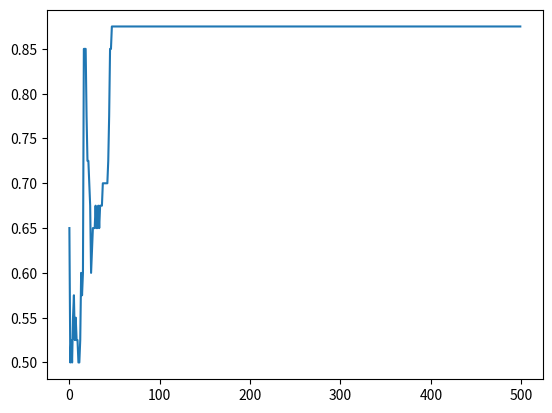

Generate this figure with matplotlib:
import matplotlib.pyplot as plt

y = [0.65, 0.5, 0.525, 0.5, 0.55, 0.575, 0.525, 0.55, 0.525, 0.525, 0.5, 0.5, 0.525, 0.6, 0.575, 0.6, 0.85, 0.85, 0.85, 0.775, 0.725, 0.725, 0.7, 0.675, 0.6, 0.625, 0.65, 0.65, 0.65, 0.675, 0.65, 0.65, 0.675, 0.65, 0.675, 0.675, 0.675, 0.7, 0.7, 0.7, 0.7, 0.7, 0.7, 0.725, 0.775, 0.85, 0.85, 0.875, 0.875, 0.875, 0.875, 0.875, 0.875, 0.875, 0.875, 0.875, 0.875, 0.875, 0.875, 0.875, 0.875, 0.875, 0.875, 0.875, 0.875, 0.875, 0.875, 0.875, 0.875, 0.875, 0.875, 0.875, 0.875, 0.875, 0.875, 0.875, 0.875, 0.875, 0.875, 0.875, 0.875, 0.875, 0.875, 0.875, 0.875, 0.875, 0.875, 0.875, 0.875, 0.875, 0.875, 0.875, 0.875, 0.875, 0.875, 0.875, 0.875, 0.875, 0.875, 0.875, 0.875, 0.875, 0.875, 0.875, 0.875, 0.875, 0.875, 0.875, 0.875, 0.875, 0.875, 0.875, 0.875, 0.875, 0.875, 0.875, 0.875, 0.875, 0.875, 0.875, 0.875, 0.875, 0.875, 0.875, 0.875, 0.875, 0.875, 0.875, 0.875, 0.875, 0.875, 0.875, 0.875, 0.875, 0.875, 0.875, 0.875, 0.875, 0.875, 0.875, 0.875, 0.875, 0.875, 0.875, 0.875, 0.875, 0.875, 0.875, 0.875, 0.875, 0.875, 0.875, 0.875, 0.875, 0.875, 0.875, 0.875, 0.875, 0.875, 0.875, 0.875, 0.875, 0.875, 0.875, 0.875, 0.875, 0.875, 0.875, 0.875, 0.875, 0.875, 0.875, 0.875, 0.875, 0.875, 0.875, 0.875, 0.875, 0.875, 0.875, 0.875, 0.875, 0.875, 0.875, 0.875, 0.875, 0.875, 0.875, 0.875, 0.875, 0.875, 0.875, 0.875, 0.875, 0.875, 0.875, 0.875, 0.875, 0.875, 0.875, 0.875, 0.875, 0.875, 0.875, 0.875, 0.875, 0.875, 0.875, 0.875, 0.875, 0.875, 0.875, 0.875, 0.875, 0.875, 0.875, 0.875, 0.875, 0.875, 0.875, 0.875, 0.875, 0.875, 0.875, 0.875, 0.875, 0.875, 0.875, 0.875, 0.875, 0.875, 0.875, 0.875, 0.875, 0.875, 0.875, 0.875, 0.875, 0.875, 0.875, 0.875, 0.875, 0.875, 0.875, 0.875, 0.875, 0.875, 0.875, 0.875, 0.875, 0.875, 0.875, 0.875, 0.875, 0.875, 0.875, 0.875, 0.875, 0.875, 0.875, 0.875, 0.875, 0.875, 0.875, 0.875, 0.875, 0.875, 0.875, 0.875, 0.875, 0.875, 0.875, 0.875, 0.875, 0.875, 0.875, 0.875, 0.875, 0.875, 0.875, 0.875, 0.875, 0.875, 0.875, 0.875, 0.875, 0.875, 0.875, 0.875, 0.875, 0.875, 0.875, 0.875, 0.875, 0.875, 0.875, 0.875, 0.875, 0.875, 0.875, 0.875, 0.875, 0.875, 0.875, 0.875, 0.875, 0.875, 0.875, 0.875, 0.875, 0.875, 0.875, 0.875, 0.875, 0.875, 0.875, 0.875, 0.875, 0.875, 0.875, 0.875, 0.875, 0.875, 0.875, 0.875, 0.875, 0.875, 0.875, 0.875, 0.875, 0.875, 0.875, 0.875, 0.875, 0.875, 0.875, 0.875, 0.875, 0.875, 0.875, 0.875, 0.875, 0.875, 0.875, 0.875, 0.875, 0.875, 0.875, 0.875, 0.875, 0.875, 0.875, 0.875, 0.875, 0.875, 0.875, 0.875, 0.875, 0.875, 0.875, 0.875, 0.875, 0.875, 0.875, 0.875, 0.875, 0.875, 0.875, 0.875, 0.875, 0.875, 0.875, 0.875, 0.875, 0.875, 0.875, 0.875, 0.875, 0.875, 0.875, 0.875, 0.875, 0.875, 0.875, 0.875, 0.875, 0.875, 0.875, 0.875, 0.875, 0.875, 0.875, 0.875, 0.875, 0.875, 0.875, 0.875, 0.875, 0.875, 0.875, 0.875, 0.875, 0.875, 0.875, 0.875, 0.875, 0.875, 0.875, 0.875, 0.875, 0.875, 0.875, 0.875, 0.875, 0.875, 0.875, 0.875, 0.875, 0.875, 0.875, 0.875, 0.875, 0.875, 0.875, 0.875, 0.875, 0.875, 0.875, 0.875, 0.875, 0.875, 0.875, 0.875, 0.875, 0.875, 0.875, 0.875, 0.875, 0.875, 0.875, 0.875, 0.875, 0.875, 0.875, 0.875, 0.875, 0.875, 0.875, 0.875, 0.875, 0.875, 0.875, 0.875, 0.875, 0.875, 0.875, 0.875, 0.875, 0.875, 0.875, 0.875, 0.875, 0.875, 0.875, 0.875, 0.875, 0.875, 0.875, 0.875, 0.875, 0.875, 0.875, 0.875, 0.875, 0.875, 0.875, 0.875, 0.875, 0.875, 0.875, 0.875, 0.875, 0.875, 0.875, 0.875, 0.875, 0.875, 0.875, 0.875, 0.875, 0.875, 0.875, 0.875, 0.875, 0.875, 0.875, 0.875, 0.875, 0.875, 0.875]
x= list(range(len(y)))
plt.plot(x,y)
plt.show()
